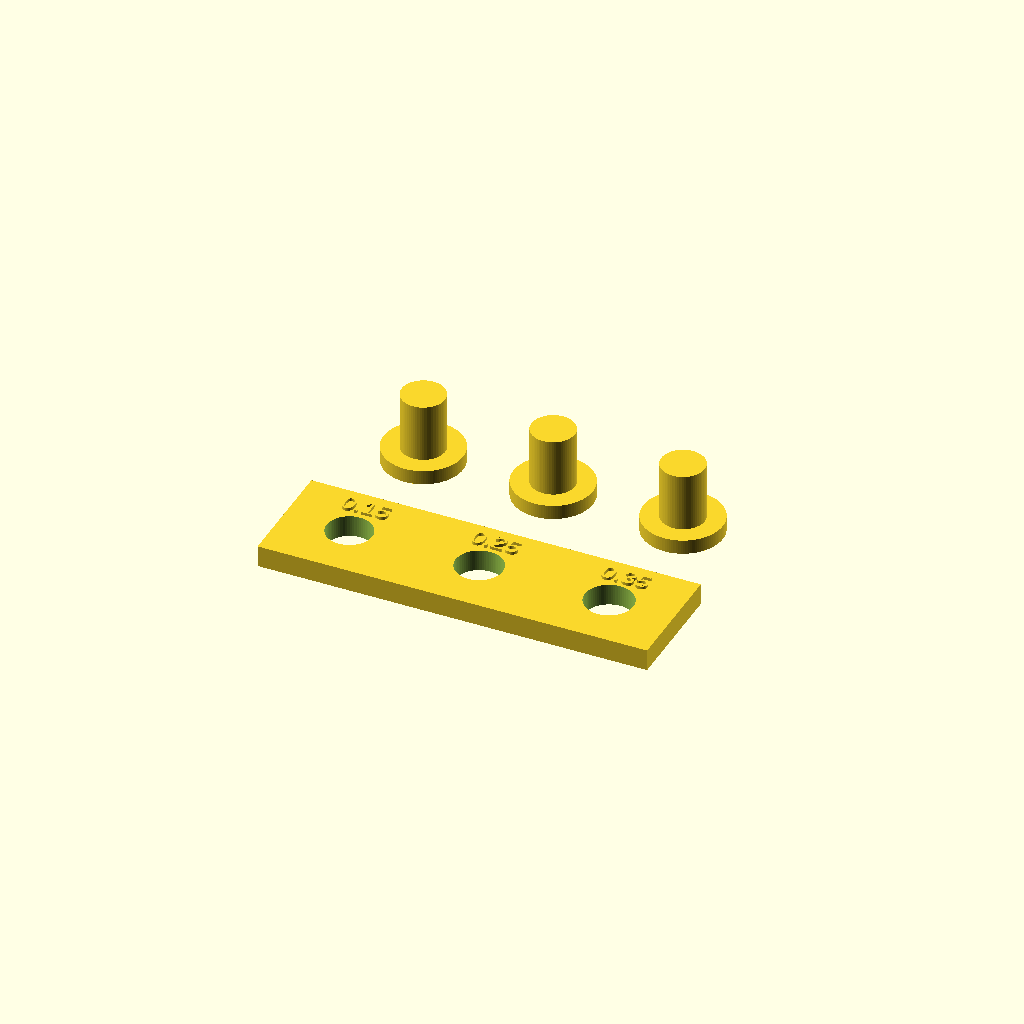
Cell 1: rendered with the file's own defaults.
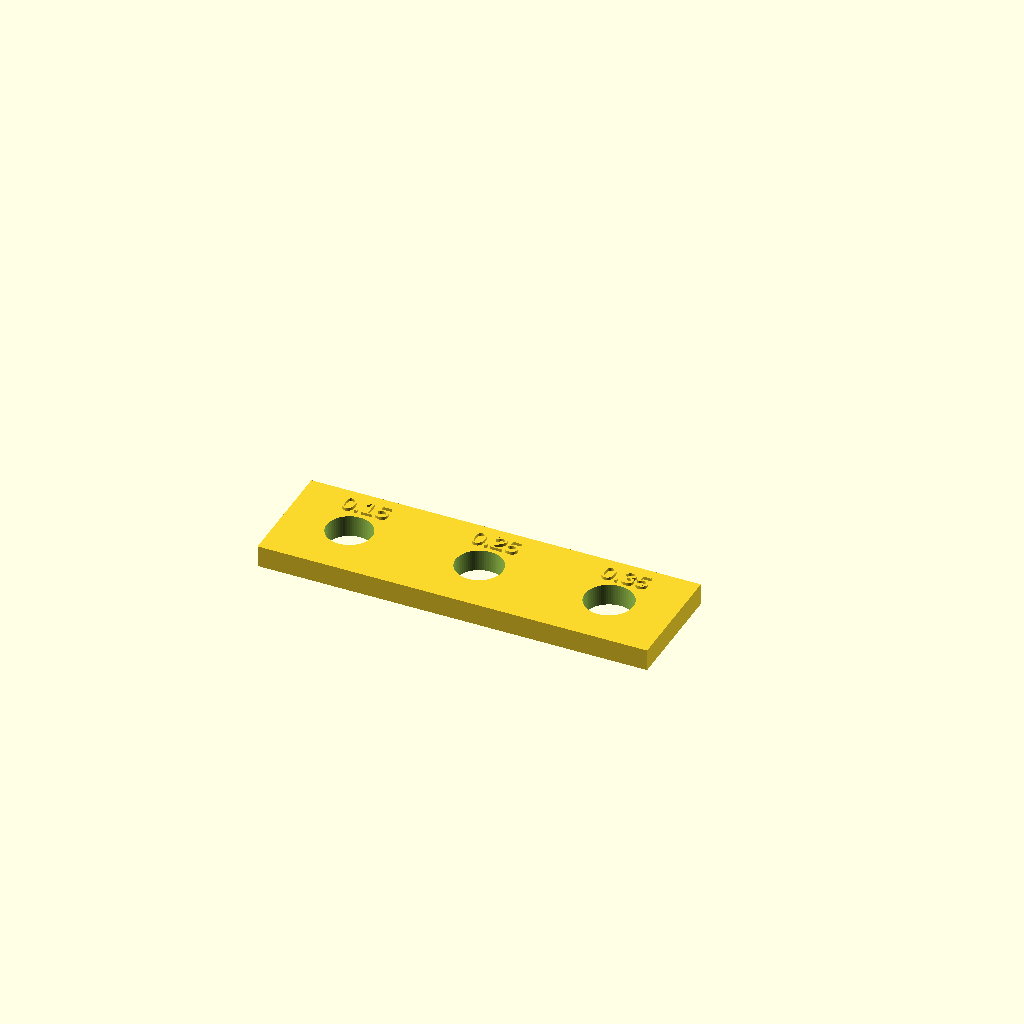
Cell 2: part = "holes" (everything else at default).
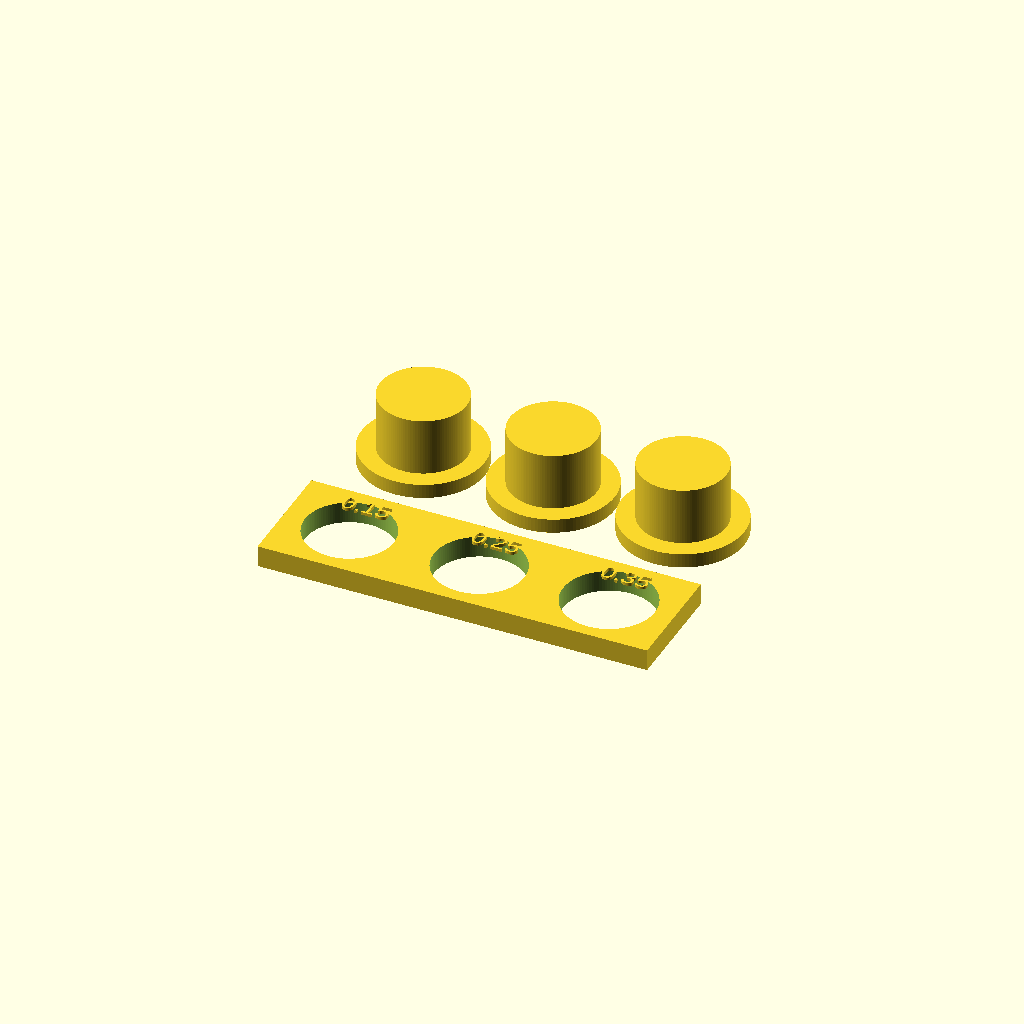
Cell 3 — peg_diameter set to 12, the other parameters unchanged.
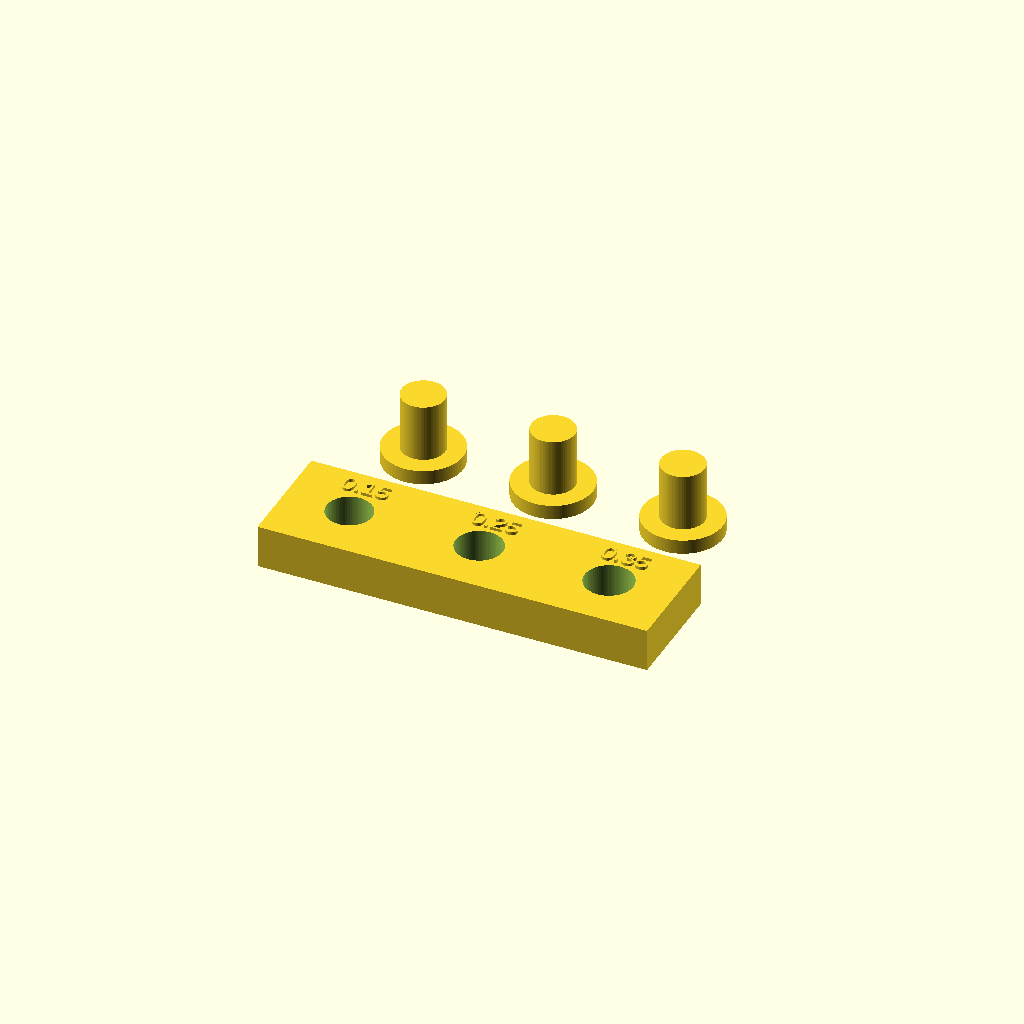
Cell 4 — plate_thickness set to 6, the other parameters unchanged.
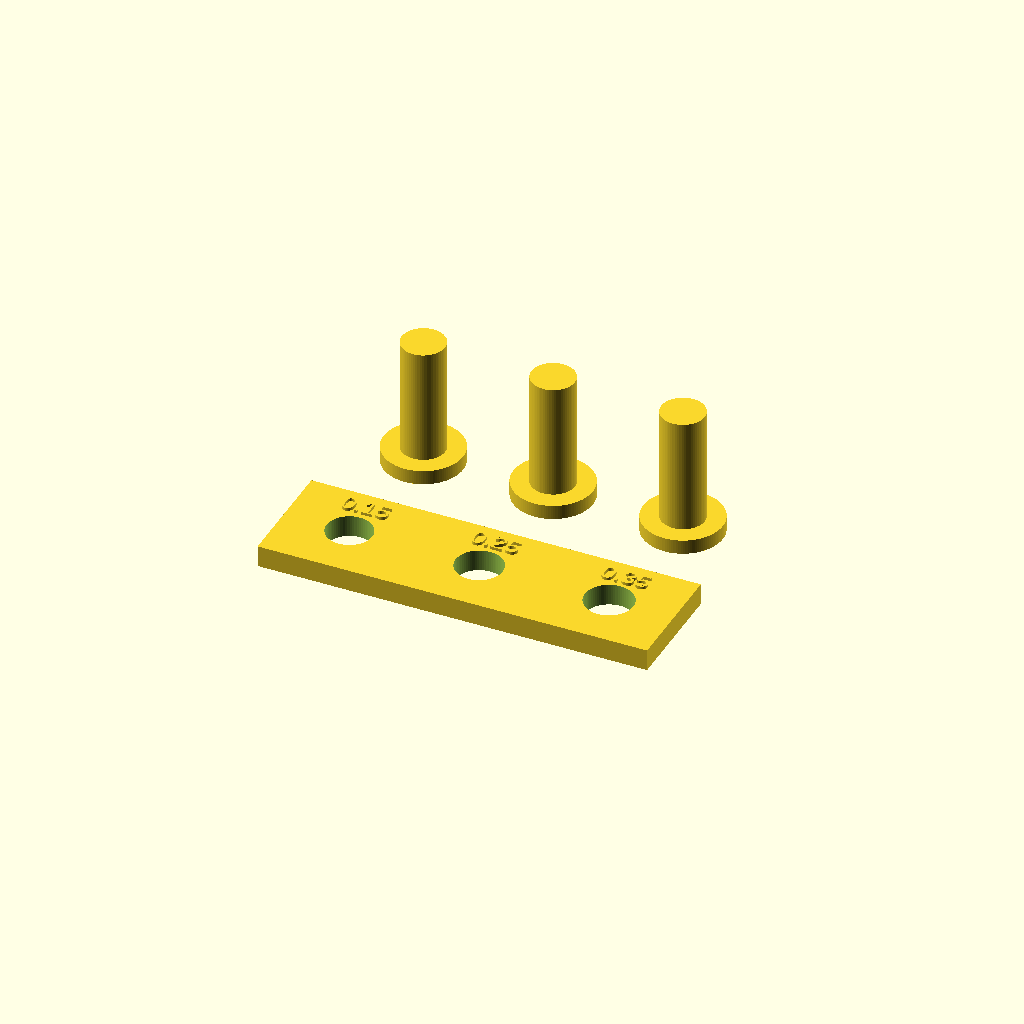
Cell 5: the same model with peg_height = 16.
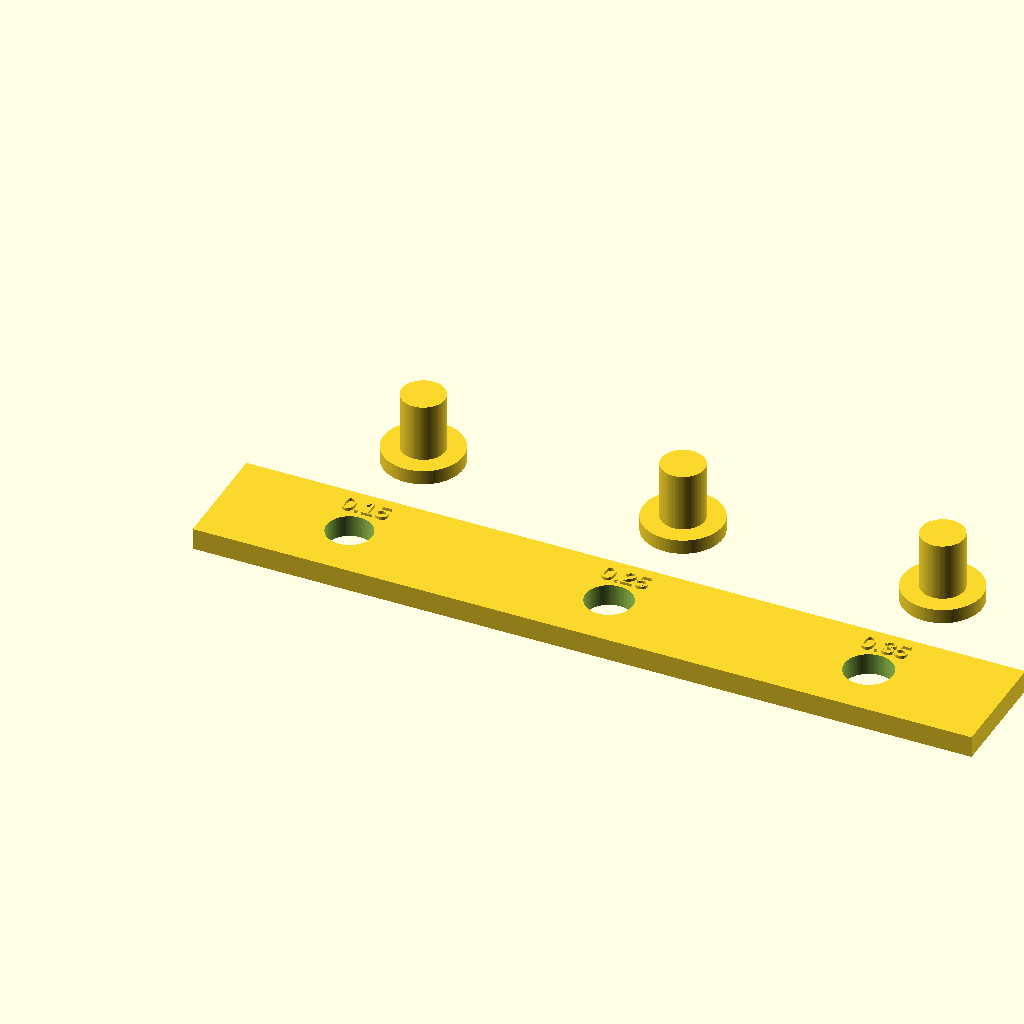
Cell 6: the same model with spacing = 36.
All cells are drawn from one camera (rotation 55°, 0°, 25°, orthographic, colour scheme Cornfield), so only the parameter changes between them.
Source of the model, tools/templates/clearance_coupon.scad:
// Print the hole bar and removable pegs as separate pieces, with no supports.
// Values are RADIAL clearances: hole diameter = peg diameter + 2*clearance.
// Start here, then calibrate for the actual material, nozzle and slicer profile.
clearances = [0.15, 0.25, 0.35];
peg_diameter = 6;
plate_thickness = 3;
peg_height = 8;
spacing = 18;
part = "all"; // [all,holes,pegs]
$fa = 3;
$fs = 0.3;
assert(len(clearances)>0 && peg_diameter>0 && plate_thickness>0 && peg_height>0);
assert(min(clearances)>=0 && spacing>peg_diameter+2*max(clearances)+4);
assert(part=="all" || part=="holes" || part=="pegs");

module hole_bar() {
    difference() {
        translate([-spacing/2,-8,0]) cube([len(clearances)*spacing,16,plate_thickness]);
        for(i=[0:len(clearances)-1])
            translate([i*spacing,0,-0.1])
                cylinder(d=peg_diameter+2*clearances[i],h=plate_thickness+0.2);
    }
    for(i=[0:len(clearances)-1])
        translate([i*spacing,5,plate_thickness-0.01])
            linear_extrude(0.41) text(str(clearances[i]),size=2.5,halign="center",valign="center");
}
module pegs() {
    for(i=[0:len(clearances)-1]) translate([i*spacing,22,0]) {
        cylinder(d=peg_diameter+5,h=2);
        translate([0,0,1.9]) cylinder(d=peg_diameter,h=peg_height+0.1);
    }
}
if(part=="all" || part=="holes") hole_bar();
if(part=="all" || part=="pegs") pegs();
Parameter table extracted from the source (name, type, default, range or options):
clearances: vector, default [0.15, 0.25, 0.35]
peg_diameter: number, default 6
plate_thickness: number, default 3
peg_height: number, default 8
spacing: number, default 18
part: string, default "all", options "all", "holes", "pegs"
